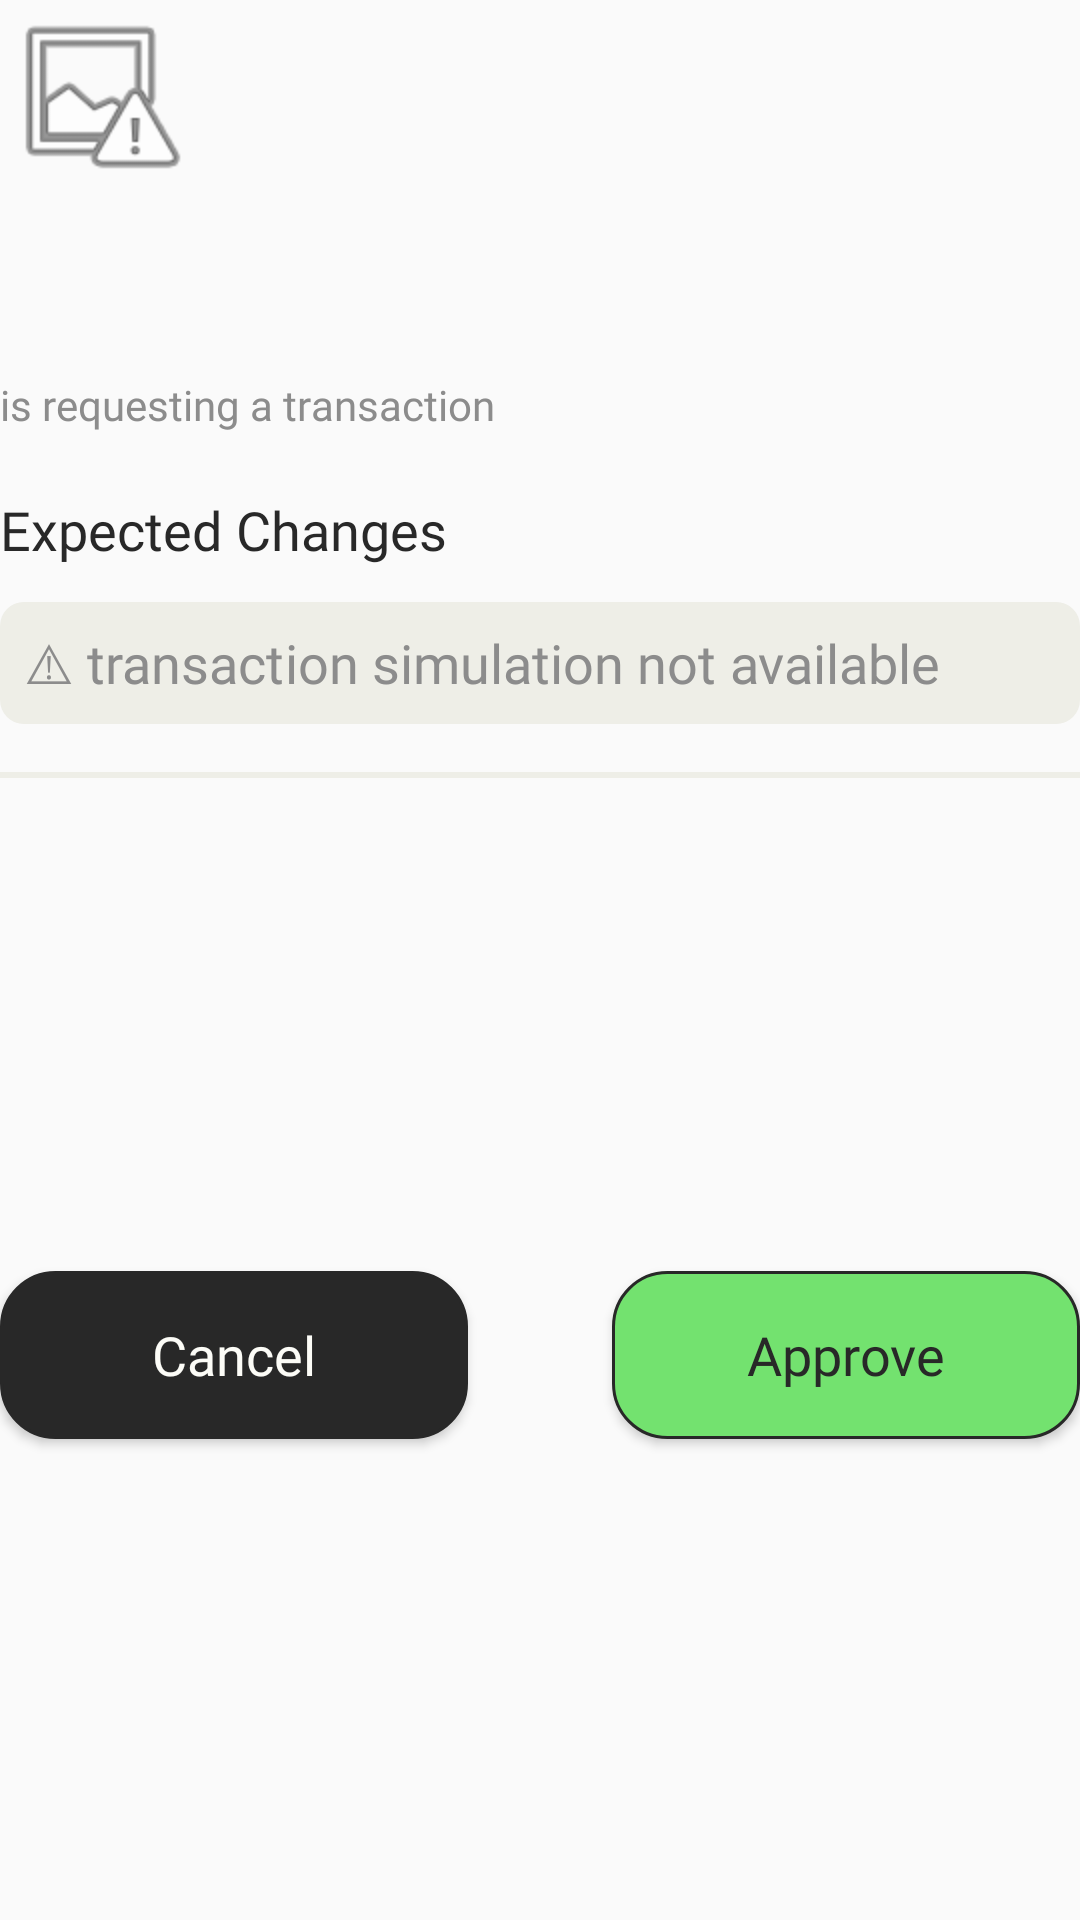

Reconstruct the res/layout file that produces this screen, plus the resources it refers to.
<!-- AndroidManifest.xml: application theme Theme.MwalletApp -->
<!-- res/layout/fragment_sign_transaction.xml -->
<?xml version="1.0" encoding="utf-8"?>
<androidx.constraintlayout.widget.ConstraintLayout xmlns:android="http://schemas.android.com/apk/res/android"
    xmlns:app="http://schemas.android.com/apk/res-auto"
    xmlns:tools="http://schemas.android.com/tools"
    android:layout_width="match_parent"
    android:layout_height="wrap_content"
    android:layout_marginVertical="12dp"
    android:layout_marginHorizontal="20dp"
    android:paddingBottom="8dp"
    tools:context=".ui.authorizedapp.AuthorizeDappFragment">

    <androidx.appcompat.widget.AppCompatImageView
        android:id="@+id/image_icon"
        android:layout_width="64dp"
        android:layout_height="64dp"
        app:layout_constraintTop_toTopOf="parent"
        app:layout_constraintStart_toStartOf="parent"
        android:src="@android:drawable/ic_menu_report_image" />

    <androidx.appcompat.widget.AppCompatTextView
        android:id="@+id/text_name"
        style="@style/Theme.MwalletApp.Header"
        android:layout_width="0dp"
        android:layout_height="wrap_content"
        android:layout_marginTop="24dp"
        app:layout_constraintTop_toBottomOf="@id/image_icon"
        app:layout_constraintStart_toStartOf="parent"
        app:layout_constraintEnd_toEndOf="parent"
        tools:text="Awesome Dapp"/>

    <androidx.appcompat.widget.AppCompatTextView
        android:id="@+id/text_subtitle"
        style="@style/Theme.MwalletApp.Subtitle"
        android:layout_width="0dp"
        android:layout_height="wrap_content"
        app:layout_constraintTop_toBottomOf="@id/text_name"
        app:layout_constraintStart_toStartOf="parent"
        app:layout_constraintEnd_toEndOf="parent"
        android:text="@string/label_sign_transactions" />

    <androidx.appcompat.widget.AppCompatTextView
        android:id="@+id/text_tx_details_title"
        style="@style/Theme.MwalletApp.Header3"
        android:layout_width="0dp"
        android:layout_height="wrap_content"
        android:layout_marginTop="20dp"
        app:layout_constraintTop_toBottomOf="@id/text_subtitle"
        app:layout_constraintStart_toStartOf="parent"
        app:layout_constraintEnd_toEndOf="parent"
        android:text="@string/label_expected_changes" />

    <androidx.appcompat.widget.AppCompatTextView
        android:id="@+id/text_simulation"
        style="@style/Theme.MwalletApp.Subtitle"
        android:layout_width="0dp"
        android:layout_height="wrap_content"
        android:layout_marginTop="12dp"
        android:padding="8dp"
        app:layout_constraintTop_toBottomOf="@id/text_tx_details_title"
        app:layout_constraintStart_toStartOf="parent"
        app:layout_constraintEnd_toEndOf="parent"
        tools:text="+1000 SOL\n-1 USDC"
        android:background="@drawable/background_grey_rounded_corners"
        android:textColor="@color/grey_55"
        android:textSize="18sp"
        android:text="@string/str_scanning_not_available"/>

    <View
        android:id="@+id/divider_bottom"
        android:layout_width="match_parent"
        android:layout_height="2dp"
        android:layout_marginTop="16dp"
        android:background="@color/off_white_dark"
        app:layout_constraintTop_toBottomOf="@id/text_simulation" />

    <androidx.appcompat.widget.AppCompatButton
        android:id="@+id/btn_cancel"
        style="@style/Theme.MwalletApp.Button"
        android:layout_width="0dp"
        android:layout_height="wrap_content"
        android:layout_marginTop="20dp"
        android:layout_marginBottom="8dp"
        android:layout_marginEnd="48dp"
        app:layout_constraintEnd_toStartOf="@id/btn_approve"
        app:layout_constraintStart_toStartOf="parent"
        app:layout_constraintTop_toBottomOf="@id/divider_bottom"
        app:layout_constraintBottom_toBottomOf="parent"
        android:text="@string/label_cancel" />

    <androidx.appcompat.widget.AppCompatButton
        android:id="@+id/btn_approve"
        style="@style/Theme.MwalletApp.Button.Outlined"
        android:layout_width="0dp"
        android:layout_height="wrap_content"
        app:layout_constraintTop_toTopOf="@id/btn_cancel"
        app:layout_constraintBottom_toBottomOf="@id/btn_cancel"
        app:layout_constraintStart_toEndOf="@id/btn_cancel"
        app:layout_constraintEnd_toEndOf="parent"
        android:text="@string/label_approve" />

</androidx.constraintlayout.widget.ConstraintLayout>
<!-- resources referenced by this layout -->
<resources>
  <color name="grey_55">#FF8C8C8C</color>
  <color name="off_white_dark">#FFEEEEE7</color>
  <!-- drawable background_grey_rounded_corners (drawable) -->
  <?xml version="1.0" encoding="utf-8"?>
  <shape xmlns:android="http://schemas.android.com/apk/res/android" >
      <corners android:radius="8dp" />
      <solid android:color="@color/off_white_dark" />
      <padding
          android:left="1dp"
          android:right="1dp"
          android:bottom="1dp"
          android:top="1dp" />
  </shape>
  <string name="label_approve">Approve</string>
  <string name="label_cancel">Cancel</string>
  <string name="label_expected_changes">Expected Changes</string>
  <string name="label_sign_transactions">is requesting a transaction</string>
  <string name="str_scanning_not_available">\u26A0 transaction simulation not available</string>
  <style name="Theme.MwalletApp.Button">
          <item name="android:textColor">@color/off_white</item>
          <item name="android:background">@drawable/button_secondary</item>
  
          <item name="android:fontFamily">@font/inter_tight_medium</item>
          <item name="android:letterSpacing">0.001</item>
          <item name="android:minHeight">56dp</item>
          <item name="android:textAllCaps">false</item>
          <item name="android:textSize">18sp</item>
      </style>
  <style name="Theme.MwalletApp.Button.Outlined" parent="Theme.MwalletApp.Button">
          <item name="android:textColor">@color/grey_16</item>
          <item name="android:background">@drawable/button_primary</item>
      </style>
  <style name="Theme.MwalletApp.Header" parent="TextAppearance.AppCompat">
          <item name="android:textColor">@color/grey_16</item>
          <item name="android:fontFamily">@font/inter_tight_semi_bold</item>
          <item name="android:letterSpacing">0.001</item>
          <item name="android:textSize">28sp</item>
      </style>
  <style name="Theme.MwalletApp.Header3" parent="Theme.MwalletApp.Header2">
          <item name="android:textSize">18sp</item>
      </style>
  <style name="Theme.MwalletApp.Subtitle" parent="TextAppearance.AppCompat">
          <item name="android:textColor">@color/grey_55</item>
          <item name="android:fontFamily">@font/inter_tight_medium</item>
          <item name="android:letterSpacing">0.001</item>
          <item name="android:textSize">14sp</item>
      </style>
  <style name="Theme.MwalletApp" parent="Theme.MaterialComponents.DayNight.DarkActionBar.Bridge">
          
          <item name="colorPrimary">@color/lilac_400</item>
          <item name="colorPrimaryVariant">@color/lilac_700</item>
          <item name="colorOnPrimary">@color/off_white</item>
          
          <item name="colorSecondary">@color/green_400</item>
          <item name="colorSecondaryVariant">@color/green_700</item>
          <item name="colorOnSecondary">@color/grey_16</item>
          
          <item name="android:statusBarColor" tools:targetApi="l">?attr/colorPrimaryVariant</item>
          
      </style>
  <color name="off_white">#FFFCFCF7</color>
  <color name="grey_16">#FF282828</color>
  <style name="Theme.MwalletApp.Header2" parent="Theme.MwalletApp.Header">
          <item name="android:textSize">22sp</item>
      </style>
  <color name="lilac_400">#FF7946d5</color>
  <color name="lilac_700">#FF4415ba</color>
  <color name="green_400">#FF73E26F</color>
  <color name="green_700">#FF26b541</color>
  <color name="black">#FF000000</color>
  <color name="green_200">#FFb2efad</color>
</resources>
